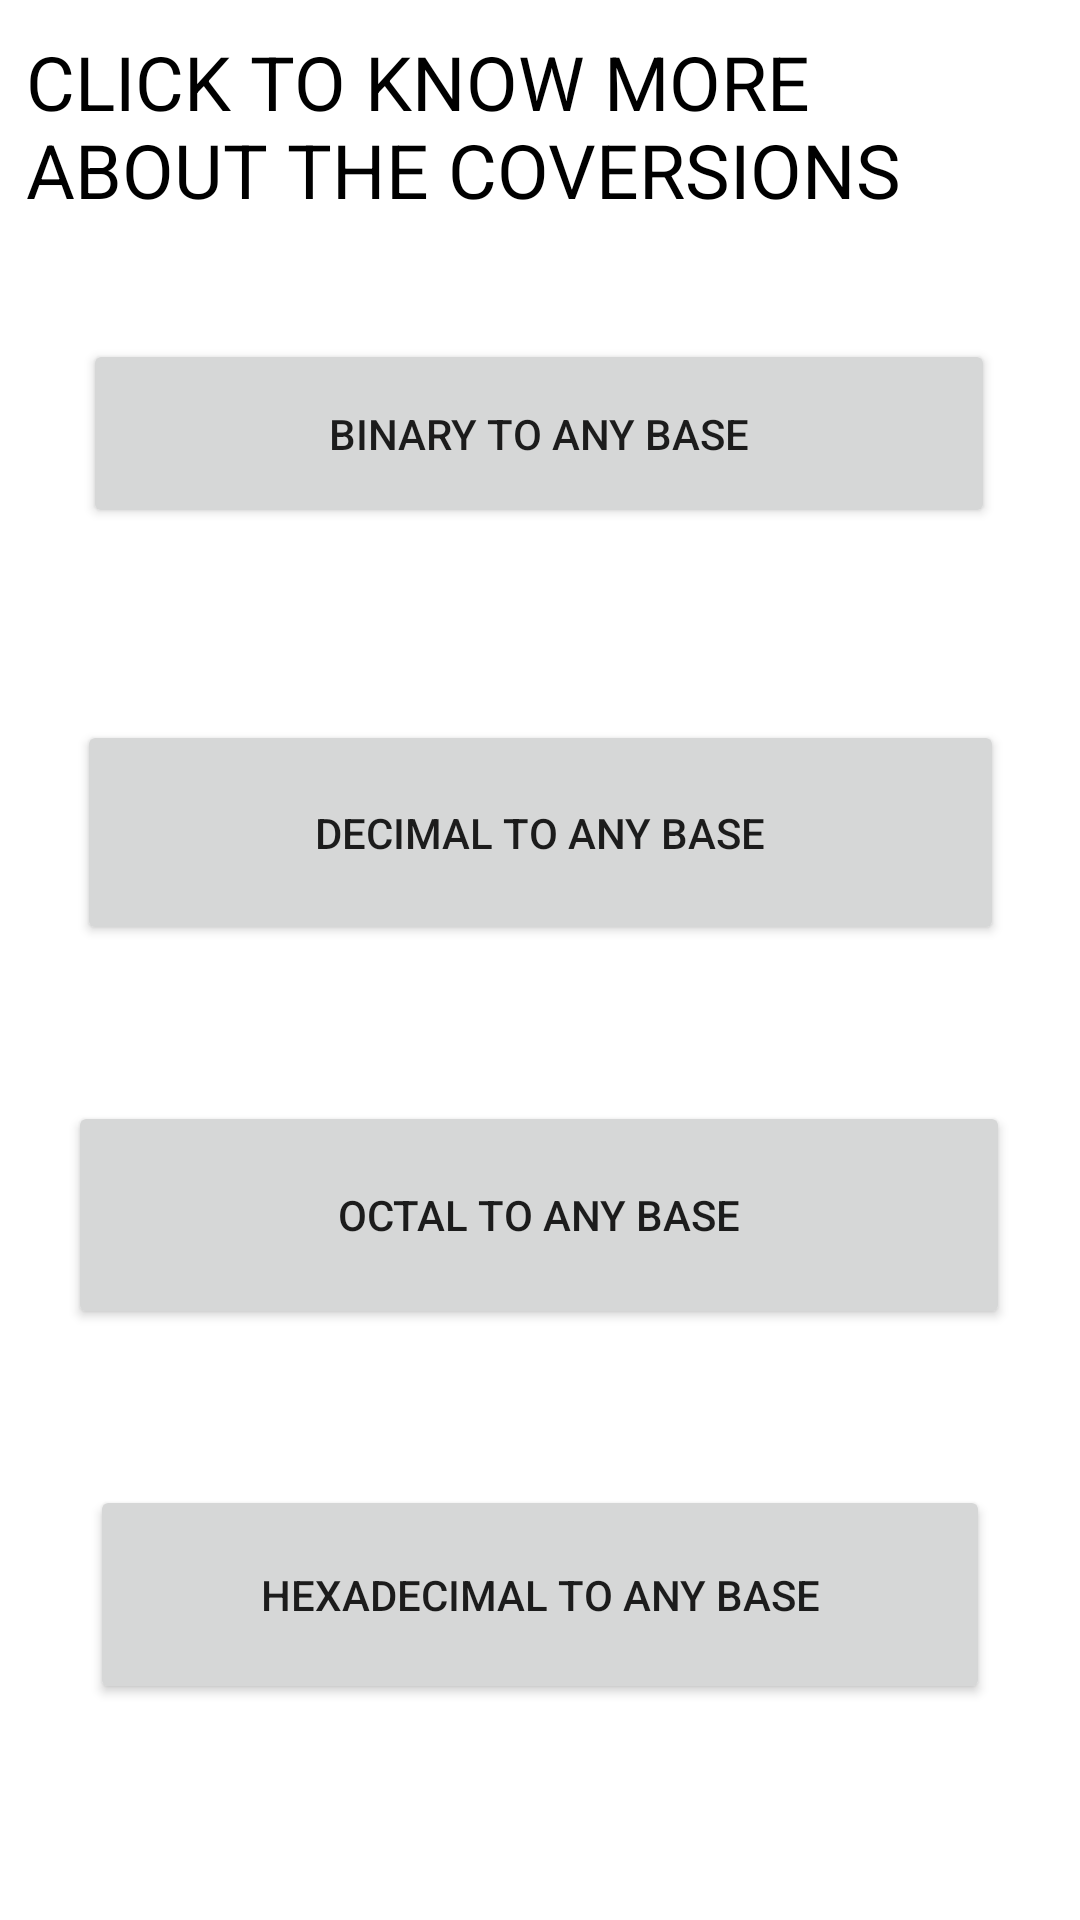

Reconstruct the res/layout file that produces this screen, plus the resources it refers to.
<!-- AndroidManifest.xml: application theme Theme.ABConverter -->
<!-- res/layout/info.xml -->
<?xml version="1.0" encoding="utf-8"?>
<androidx.constraintlayout.widget.ConstraintLayout xmlns:android="http://schemas.android.com/apk/res/android"
    xmlns:app="http://schemas.android.com/apk/res-auto"
    xmlns:tools="http://schemas.android.com/tools"
    android:layout_width="match_parent"
    android:layout_height="match_parent"
    android:background="@color/white"
    tools:context=".InfoActivity">

    <Button
        android:id="@+id/button2"
        android:layout_width="304dp"
        android:layout_height="63dp"
        android:layout_marginBottom="64dp"
        android:text="@string/butt1"
        app:layout_constraintBottom_toTopOf="@+id/button3"
        app:layout_constraintEnd_toEndOf="parent"
        app:layout_constraintHorizontal_bias="0.495"
        app:layout_constraintStart_toStartOf="parent" />

    <Button
        android:id="@+id/button3"
        android:layout_width="309dp"
        android:layout_height="75dp"
        android:layout_marginBottom="52dp"
        android:text="@string/butt2"
        app:layout_constraintBottom_toTopOf="@+id/button4"
        app:layout_constraintEnd_toEndOf="parent"
        app:layout_constraintStart_toStartOf="parent" />

    <Button
        android:id="@+id/button4"
        android:layout_width="314dp"
        android:layout_height="76dp"
        android:layout_marginBottom="52dp"
        android:text="@string/butt3"
        app:layout_constraintBottom_toTopOf="@+id/button5"
        app:layout_constraintEnd_toEndOf="parent"
        app:layout_constraintHorizontal_bias="0.494"
        app:layout_constraintStart_toStartOf="parent" />

    <Button
        android:id="@+id/button5"
        android:layout_width="300dp"
        android:layout_height="73dp"
        android:layout_marginBottom="72dp"
        android:text="@string/butt4"
        app:layout_constraintBottom_toBottomOf="parent"
        app:layout_constraintEnd_toEndOf="parent"
        app:layout_constraintStart_toStartOf="parent" />

    <TextView
        android:id="@+id/textView5"
        android:layout_width="343dp"
        android:layout_height="96dp"
        android:text="@string/txt"
        android:textAllCaps="true"
        android:textColor="@color/black"
        android:textSize="25sp"
        app:layout_constraintBottom_toTopOf="@+id/button2"
        app:layout_constraintEnd_toEndOf="parent"
        app:layout_constraintStart_toStartOf="parent"
        app:layout_constraintTop_toTopOf="parent"
        app:layout_constraintVertical_bias="0.613" />
</androidx.constraintlayout.widget.ConstraintLayout>
<!-- resources referenced by this layout -->
<resources>
  <color name="black">#FF000000</color>
  <color name="white">#FFFFFFFF</color>
  <string name="butt1">Binary To Any Base</string>
  <string name="butt2">Decimal To Any Base</string>
  <string name="butt3">Octal To Any Base</string>
  <string name="butt4">Hexadecimal To Any Base</string>
  <string name="txt">Click to know more about the coversions</string>
  <style name="Theme.ABConverter" parent="Theme.MaterialComponents.DayNight.DarkActionBar">
          
          <item name="colorPrimary">@color/purple_500</item>
          <item name="colorPrimaryVariant">@color/blue</item>
          <item name="colorOnPrimary">@color/white</item>
          
          <item name="colorSecondary">@color/teal_200</item>
          <item name="colorSecondaryVariant">@color/teal</item>
          <item name="colorOnSecondary">@color/black</item>
          
          <item name="android:statusBarColor" tools:targetApi="l">?attr/colorPrimaryVariant</item>
          
      </style>
  <color name="purple_500">#FF6200EE</color>
  <color name="blue">#FF3700B3</color>
  <color name="teal_200">#FF03DAC5</color>
  <color name="teal">#FF018786</color>
</resources>
